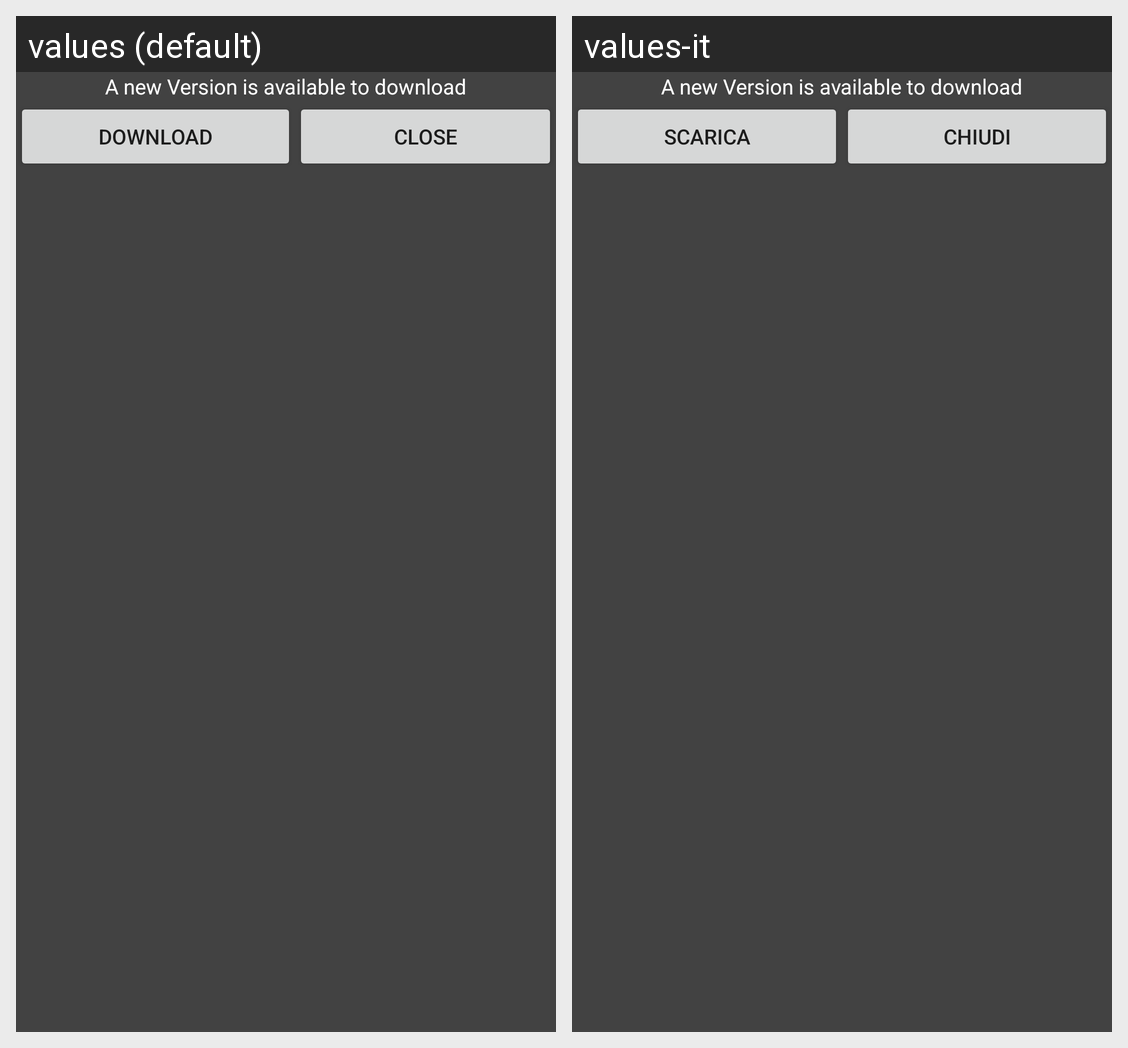

The Android screen above is rendered under two locales of the same app. Produce the string resources it draws, with the default and per-locale values.
Android screen res/layout/new_version_view.xml rendered under 2 locales, left to right: values (default), values-it. Device: Nexus 5 (rendered at 1080×1920; each locale shown at half size, 540×960, under a caption strip naming it); theme FullscreenTheme.
Strings drawn on this screen, with the default value and each locale's value (text and hints the layout hard-codes, and strings that could not be matched under every locale, appear in the picture but are not listed):

update_available
  values: A new Version is available to download
  values-it: A new Version is available to download  [not translated; the default value is used]

newversion_download
  values: Download
  values-it: Scarica

newversion_close
  values: Close
  values-it: Chiudi
